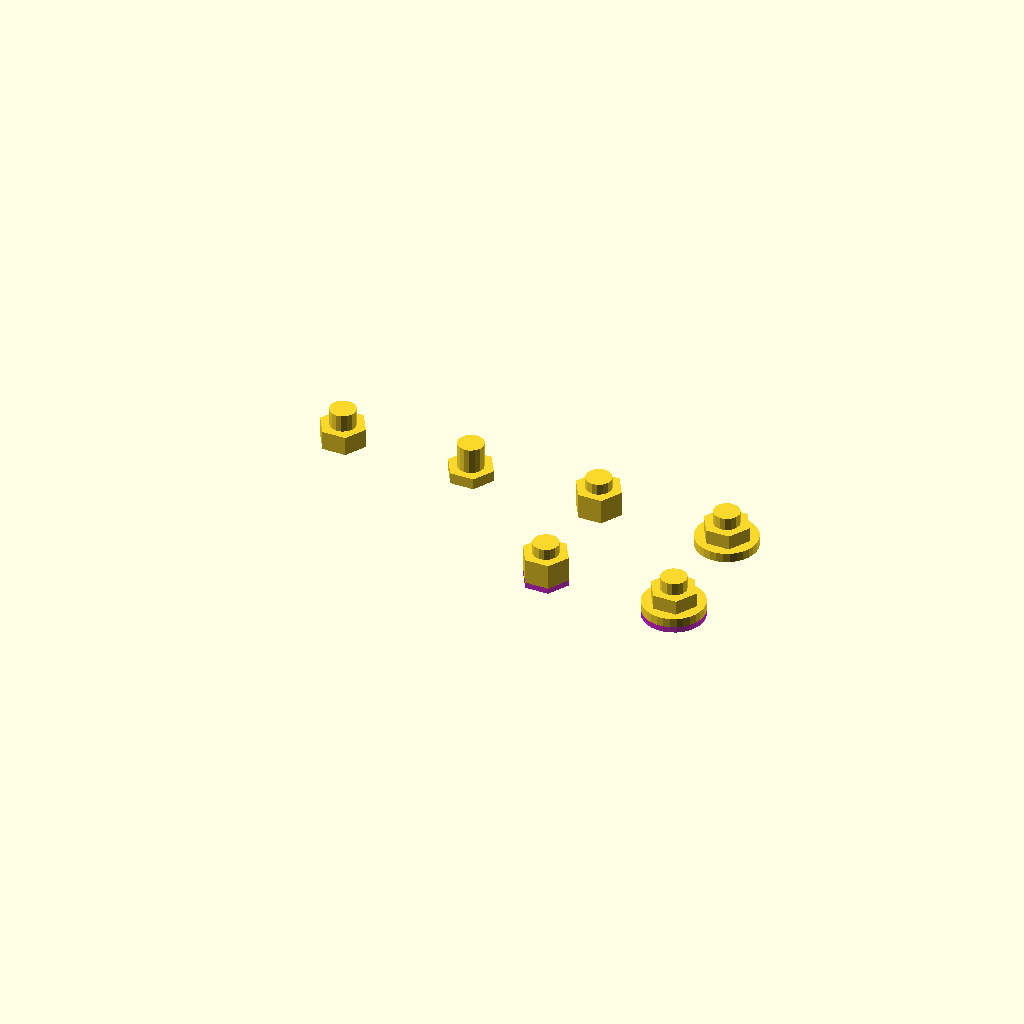
Cell 1 — every parameter at its default value.
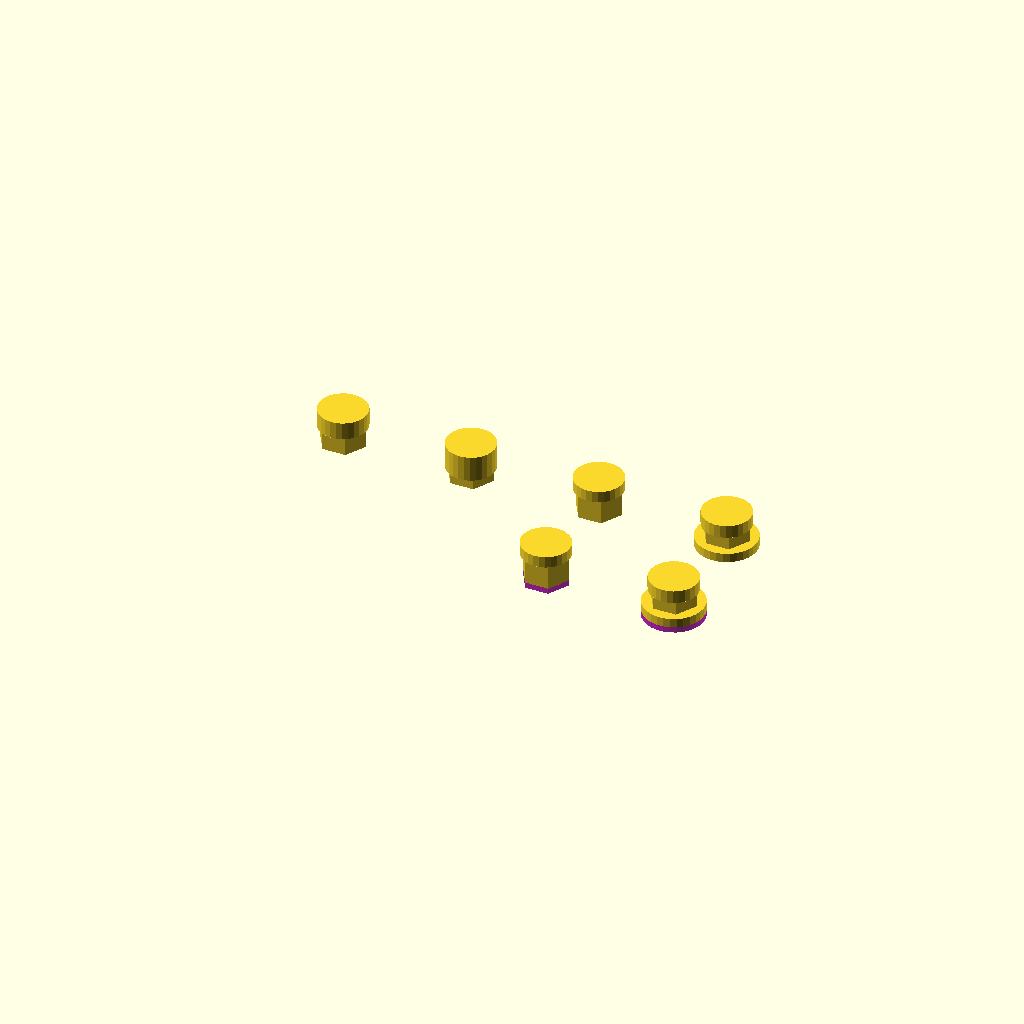
Cell 2: the same model with PULGADA2 = 50.8.
All cells are drawn from one camera (rotation 55°, 0°, 25°, orthographic, colour scheme Cornfield), so only the parameter changes between them.
OpenSCAD source file tuerca_whitworth.scad:
// =====================================================
// CALCULADORA - TUERCAS WHITWORTH (BSW / BS 1083)
// El diámetro de rosca se ingresa en PULGADAS (decimal)
// Valores de referencia - verificar norma BS 1083 exacta
// si es crítico (no tan estandarizada públicamente como
// DIN/ISO para las variantes delgada/autoblocante/brida)
// =====================================================
PULGADA2 = 25.4;
function pulg_a_mm2(p) = p * PULGADA2;

// -----------------------------------------------------
// Tuerca hexagonal NORMAL (BS 1083)
// [ancho_entre_caras_mm, espesor_mm]
// -----------------------------------------------------
function tuerca_whitworth_normal(D_pulg) =
    D_pulg <= 1/8  ? [7.92,  2.4]  :
    D_pulg <= 3/16 ? [9.52,  3.2]  :
    D_pulg <= 1/4  ? [11.30, 5.1]  :
    D_pulg <= 5/16 ? [13.34, 6.4]  :
    D_pulg <= 3/8  ? [15.24, 7.9]  :
    D_pulg <= 7/16 ? [18.03, 9.2]  :
    D_pulg <= 1/2  ? [20.65, 10.3] :
    D_pulg <= 5/8  ? [25.65, 12.7] :
    D_pulg <= 3/4  ? [30.61, 15.5] :
    [pulg_a_mm2(D_pulg) * 1.8, pulg_a_mm2(D_pulg) * 0.9];

// -----------------------------------------------------
// Tuerca hexagonal DELGADA/JAM (aprox., mismo ancho caras,
// espesor reducido ~55-60% de la normal)
// -----------------------------------------------------
function tuerca_whitworth_delgada(D_pulg) =
    D_pulg <= 1/8  ? [7.92,  1.6]  :
    D_pulg <= 3/16 ? [9.52,  2.0]  :
    D_pulg <= 1/4  ? [11.30, 3.0]  :
    D_pulg <= 5/16 ? [13.34, 3.6]  :
    D_pulg <= 3/8  ? [15.24, 4.5]  :
    D_pulg <= 7/16 ? [18.03, 5.2]  :
    D_pulg <= 1/2  ? [20.65, 5.8]  :
    D_pulg <= 5/8  ? [25.65, 7.1]  :
    D_pulg <= 3/4  ? [30.61, 8.7]  :
    [pulg_a_mm2(D_pulg) * 1.8, pulg_a_mm2(D_pulg) * 0.5];

// -----------------------------------------------------
// Tuerca AUTOBLOCANTE con nylon (aprox., más alta que la
// normal por el inserto). Valores de REFERENCIA.
// -----------------------------------------------------
function tuerca_whitworth_nylon(D_pulg) =
    D_pulg <= 1/8  ? [7.92,  4.0]  :
    D_pulg <= 3/16 ? [9.52,  4.8]  :
    D_pulg <= 1/4  ? [11.30, 7.0]  :
    D_pulg <= 5/16 ? [13.34, 8.5]  :
    D_pulg <= 3/8  ? [15.24, 10.3] :
    D_pulg <= 7/16 ? [18.03, 11.9] :
    D_pulg <= 1/2  ? [20.65, 13.3] :
    D_pulg <= 5/8  ? [25.65, 16.4] :
    [pulg_a_mm2(D_pulg) * 1.8, pulg_a_mm2(D_pulg) * 1.4];

// -----------------------------------------------------
// Tuerca CON BRIDA (aprox., no muy común en Whitworth
// original, pero se ofrece por consistencia)
// [ancho_entre_caras, espesor, diametro_brida]
// -----------------------------------------------------
function tuerca_whitworth_brida(D_pulg) =
    D_pulg <= 3/16 ? [9.52,  4.8,  15.0] :
    D_pulg <= 1/4  ? [11.30, 7.0,  17.5] :
    D_pulg <= 5/16 ? [13.34, 8.0,  20.5] :
    D_pulg <= 3/8  ? [15.24, 9.0,  23.5] :
    D_pulg <= 1/2  ? [20.65, 12.5, 30.0] :
    [pulg_a_mm2(D_pulg) * 1.8, pulg_a_mm2(D_pulg) * 1.0, pulg_a_mm2(D_pulg) * 3.9];

// -----------------------------------------------------
// FUNCIÓN SELECTORA GENERAL
// Devuelve siempre [ancho_caras, espesor, diametro_brida]
// -----------------------------------------------------
function tuerca_whitworth(D_pulg, tipo = "normal") =
    tipo == "normal"       ? [tuerca_whitworth_normal(D_pulg)[0],  tuerca_whitworth_normal(D_pulg)[1],  0] :
    tipo == "delgada"      ? [tuerca_whitworth_delgada(D_pulg)[0], tuerca_whitworth_delgada(D_pulg)[1], 0] :
    tipo == "autoblocante" ? [tuerca_whitworth_nylon(D_pulg)[0],   tuerca_whitworth_nylon(D_pulg)[1],   0] :
    tipo == "brida"        ? tuerca_whitworth_brida(D_pulg) :
    [tuerca_whitworth_normal(D_pulg)[0], tuerca_whitworth_normal(D_pulg)[1], 0];

// =====================================================
// MÓDULO: BOLSILLO HEXAGONAL PARA TUERCA
// =====================================================
module bolsillo_tuerca_whitworth(
    diametro_rosca_pulg,
    tipo = "normal",
    profundidad_bolsillo = -1,   // -1 = usar espesor estándar según norma
    holgura = 0.3,
    holgura_altura = 0.2,
    alivio=0
) {
    datos = tuerca_whitworth(diametro_rosca_pulg, tipo);
    ancho_caras = datos[0];
    espesor_estandar = datos[1];

    profundidad_real = profundidad_bolsillo < 0 ? espesor_estandar : profundidad_bolsillo;
    radio_hex = (ancho_caras/2 + holgura) / cos(30);

    translate([0, 0, 0])
        cylinder(h = profundidad_real + holgura_altura,
                 r = radio_hex,
                 $fn = 6);

    if (tipo == "brida" && datos[2] > 0) {
        translate([0, 0, 0])
            cylinder(h = profundidad_real * 0.4,
                     r = (datos[2]/2) + holgura);
          if(alivio>0){
        translate([ 0, 0,-alivio])
         color("#AA00AAAA")cylinder(h = alivio,
                     r = (datos[2]/2) + holgura);
         }
     }else if(alivio>0){
     translate([ 0, 0,-alivio])

      color("#AA00AAAA")cylinder(h=alivio,r=radio_hex,$fn = 6);
     }
}

// =====================================================
// MÓDULO: AGUJERO PASANTE PARA EL VÁSTAGO
// =====================================================
module agujero_pasante_tuerca_whitworth(
    diametro_rosca_pulg,
    profundidad,
    profundidad_bolsillo = 0,
    holgura = 0.5,
    profundidad_abs = true
) {
    diametro_rosca_mm = pulg_a_mm2(diametro_rosca_pulg);

    if (profundidad_abs)
        translate([0, 0, profundidad_bolsillo])
            cylinder(h = profundidad - profundidad_bolsillo,
                     r = (diametro_rosca_mm/2) + holgura);
    else
        translate([0, 0, profundidad_bolsillo])
            cylinder(h = profundidad,
                     r = (diametro_rosca_mm/2) + holgura);
}

// =====================================================
// MÓDULO COMBINADO: TUERCA EMBUTIDA + AGUJERO PASANTE
// profundidad_pieza OBLIGATORIO (para booleanos reales)
// profundidad_bolsillo OPCIONAL (default = norma)
// =====================================================
module agujero_con_tuerca_whitworth(
    diametro_rosca_pulg,
    profundidad_pieza,             // OBLIGATORIO: espesor real de la pieza
    tipo = "normal",                 // "normal" | "delgada" | "autoblocante" | "brida"
    profundidad_bolsillo = -1,       // -1 = usar espesor estándar de la tabla
    holgura_tuerca = 0.3,
    holgura_pasante = 0.5,
    holgura_altura = 0.2,
    margen_corte = 0.5,               // sobresalto para evitar z-fighting
    profundidad_abs = true,
    alivio=0
) {
    datos = tuerca_whitworth(diametro_rosca_pulg, tipo);
    espesor_estandar = datos[1];

    bolsillo_real = profundidad_bolsillo < 0 ? espesor_estandar : profundidad_bolsillo;

    bolsillo_tuerca_whitworth(
        diametro_rosca_pulg = diametro_rosca_pulg,
        tipo = tipo,
        profundidad_bolsillo = bolsillo_real,
        holgura = holgura_tuerca,
        holgura_altura = holgura_altura,
        alivio=alivio
    );

    agujero_pasante_tuerca_whitworth(
        diametro_rosca_pulg = diametro_rosca_pulg,
        profundidad = profundidad_pieza + margen_corte,
        profundidad_bolsillo = bolsillo_real,
        holgura = holgura_pasante,
        profundidad_abs = profundidad_abs
    );
}

// Utilidades
function ancho_caras_tuerca(D_pulg, tipo = "normal") = tuerca_whitworth(D_pulg, tipo)[0];
function espesor_tuerca(D_pulg, tipo = "normal") = tuerca_whitworth(D_pulg, tipo)[1];

// =====================================================
// EJEMPLOS CON CASOS CONCRETOS - tuerca_whitworth(D, tipo)
// =====================================================
espesor_pieza2 = 12;
echo("5/16 normal:", tuerca_whitworth(5/16, "normal"));
translate([-60, 40, 0])
    agujero_con_tuerca_whitworth(5/16, profundidad_pieza = 12, tipo="normal");

echo("5/16 delgada:", tuerca_whitworth(5/16, "delgada"));
translate([-15, 40, 0])
    agujero_con_tuerca_whitworth(5/16, profundidad_pieza = 12, tipo="delgada");

echo("5/16 autoblocante:", tuerca_whitworth(5/16, "autoblocante"));
translate([30, 40, 0])
    agujero_con_tuerca_whitworth(5/16, profundidad_pieza = 12, tipo="autoblocante");

echo("5/16 brida:", tuerca_whitworth(5/16, "brida"));
translate([75, 40, 0])
    agujero_con_tuerca_whitworth(5/16, profundidad_pieza = 12, tipo="brida");
    
    
    
echo("5/16 autoblocante:", tuerca_whitworth(5/16, "autoblocante"));
translate([30, 0, 0])
    agujero_con_tuerca_whitworth(5/16, profundidad_pieza = 12, tipo="autoblocante",alivio=2);

echo("5/16 brida:", tuerca_whitworth(5/16, "brida"));
translate([75, 0, 0])
    agujero_con_tuerca_whitworth(5/16, profundidad_pieza = 12, tipo="brida",alivio=2);
Customizer parameters (derived from the source; name, type, default, range or options):
PULGADA2: number, default 25.4
